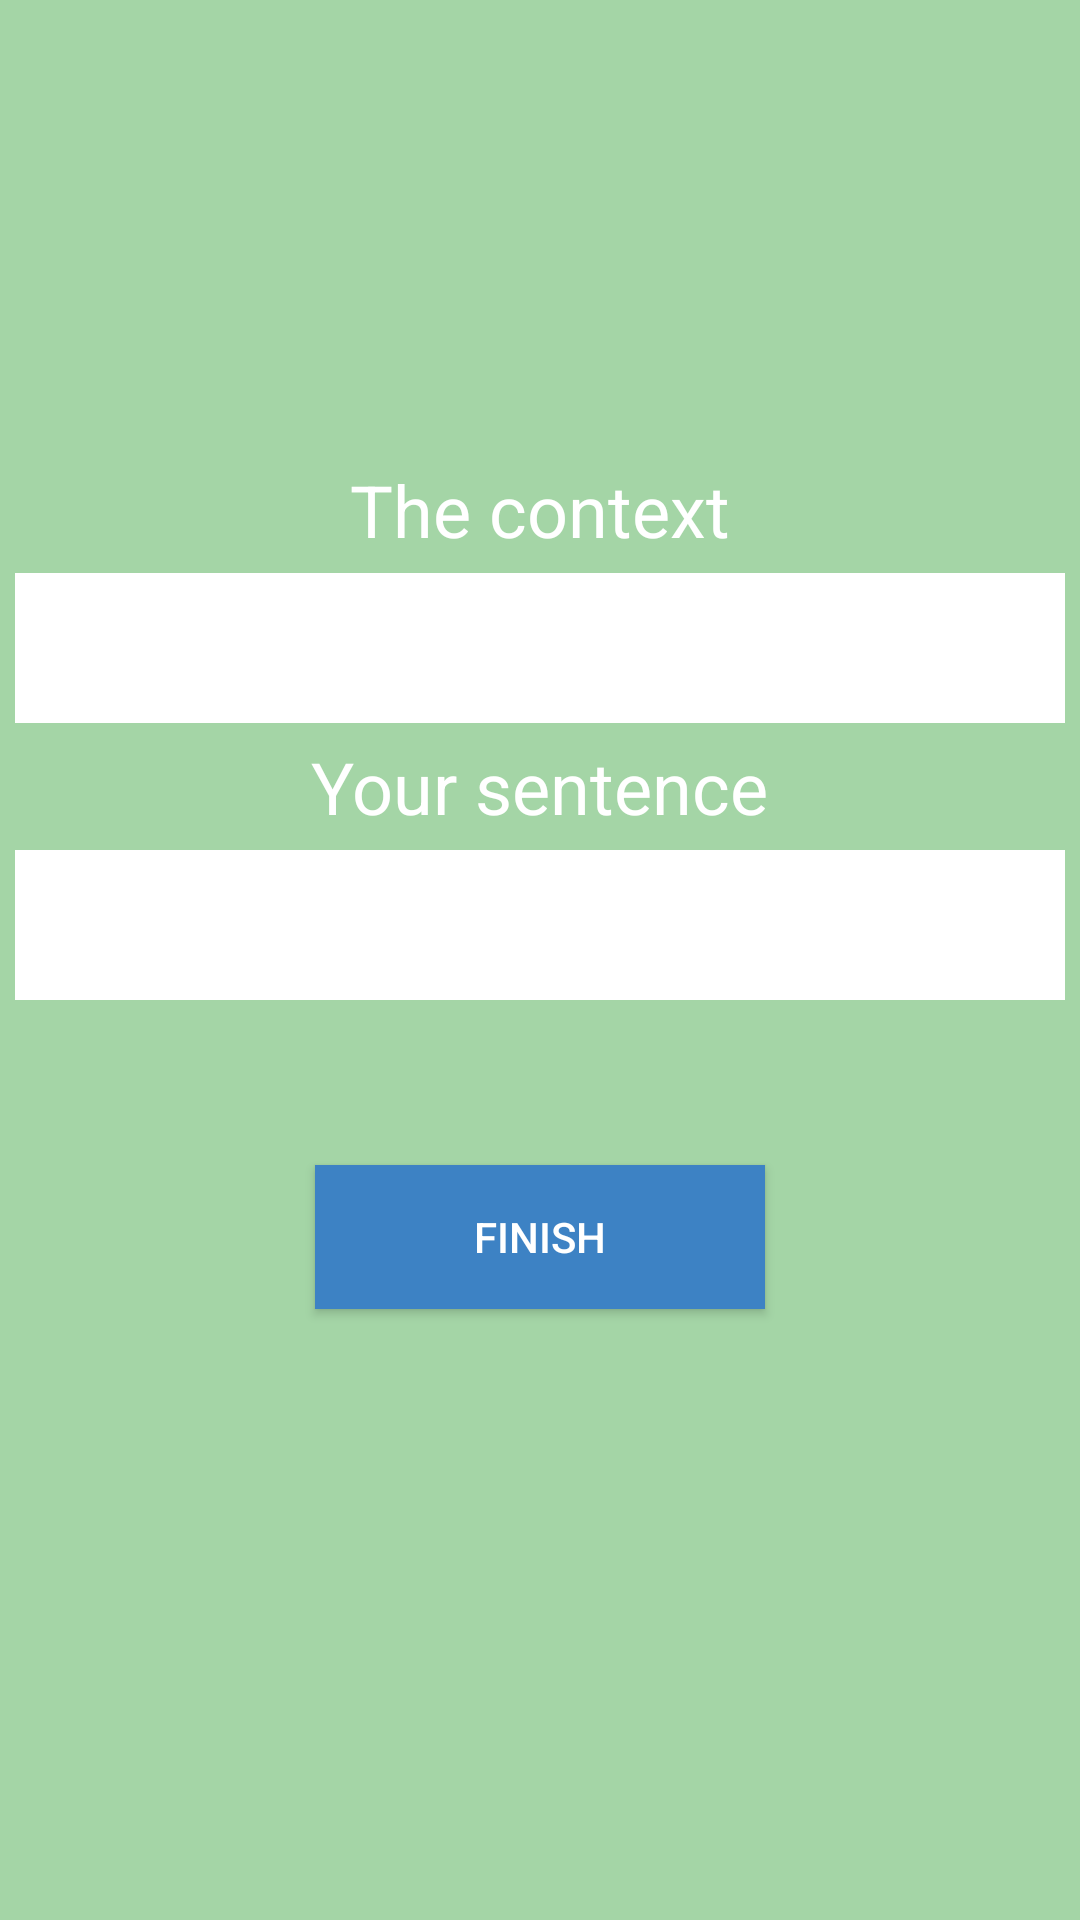

This screen was rendered from an Android layout file. Write that file and the resources it references.
<!-- AndroidManifest.xml: application theme Theme.AppCompat.Light.NoActionBar -->
<!-- res/layout/fragment_add_context.xml -->
<?xml version="1.0" encoding="utf-8"?>
<LinearLayout xmlns:android="http://schemas.android.com/apk/res/android"
    android:orientation="vertical" android:layout_width="match_parent"
    android:layout_height="match_parent"
    android:background="@color/material_green_200"
    android:gravity="center"
    >
    <TextView
        android:layout_width="wrap_content"
        android:layout_height="wrap_content"
        android:textSize="@dimen/headline"
        android:text="@string/context"
        android:textColor="@color/white"
        />
    <EditText
        android:id="@+id/context"
        android:layout_width="match_parent"
        android:layout_height="50dp"
        android:background="@color/white"
        android:layout_margin="5dp"
        android:layout_gravity="center"
        />
    <TextView
        android:layout_width="wrap_content"
        android:layout_height="wrap_content"
        android:textSize="@dimen/headline"
        android:text="@string/sentence"
        android:textColor="@color/white"
        />
    <EditText
        android:id="@+id/sentence"
        android:layout_width="match_parent"
        android:layout_height="50dp"
        android:background="@color/white"
        android:layout_margin="5dp"
        android:layout_gravity="center"
        />

    <Button
        android:layout_width="150dp"
        android:layout_height="wrap_content"
        android:text="finish"
        android:textColor="@color/white"
        android:background="@color/material_blue_600"
        android:layout_margin="50dp"
        android:id="@+id/next"
        />
</LinearLayout>
<!-- resources referenced by this layout -->
<resources>
  <color name="material_blue_600">#3d82c4</color>
  <color name="material_green_200">#a4d5a6</color>
  <color name="white">#FFFFFF</color>
  <dimen name="headline">24sp</dimen>
  <string name="context">The context</string>
  <string name="sentence">Your sentence</string>
</resources>
